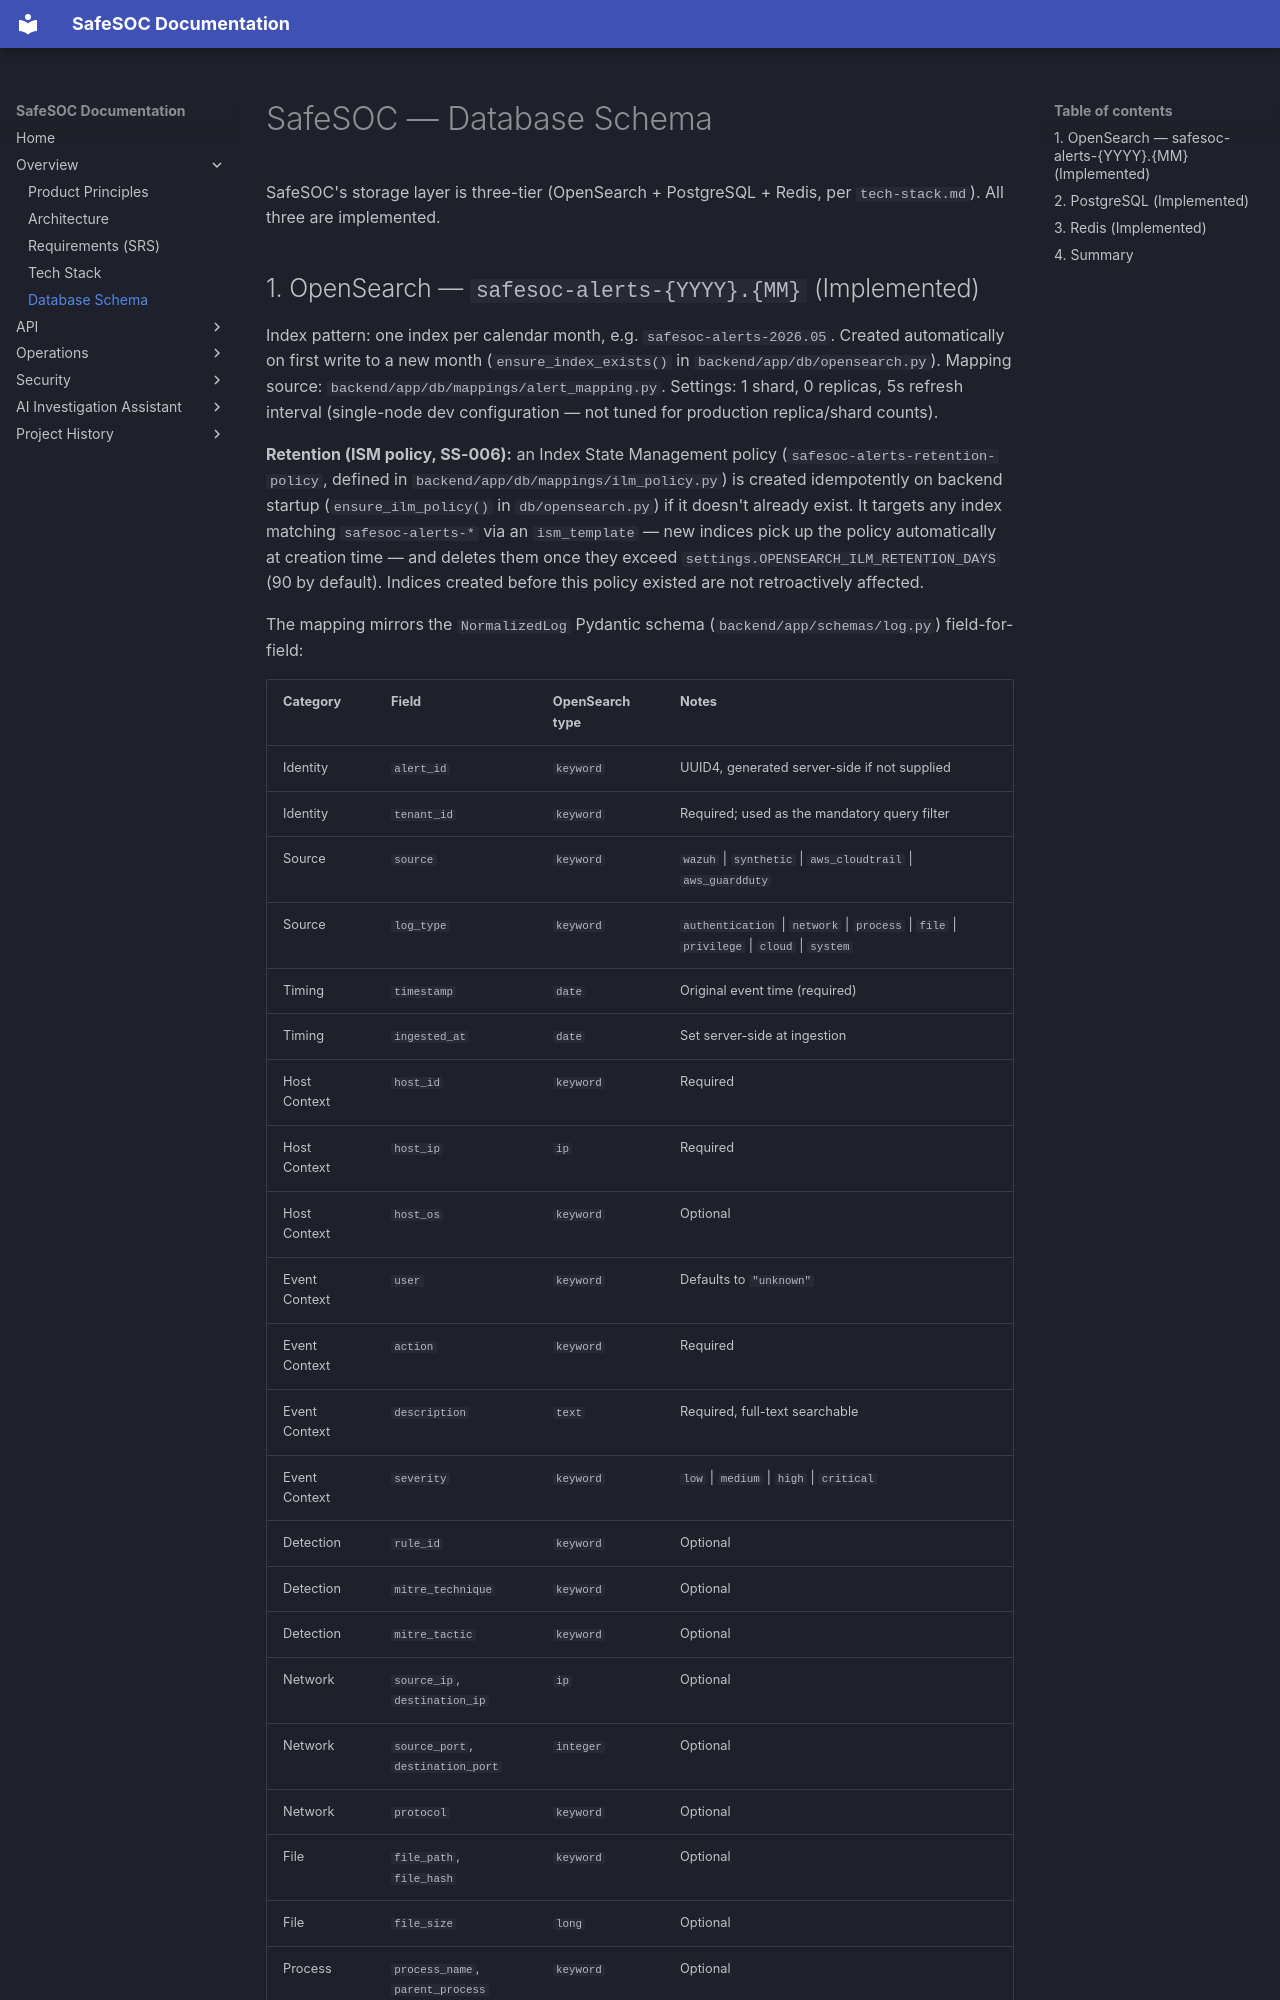

repository: safe-soc/SafeSoc · page: database-schema/index.html · generator: mkdocs

# SafeSOC — Database Schema

SafeSOC's storage layer is three-tier (OpenSearch + PostgreSQL + Redis, per `tech-stack.md`). All three are implemented.

## 1. OpenSearch — `safesoc-alerts-{YYYY}.{MM}` (Implemented)

Index pattern: one index per calendar month, e.g. `safesoc-alerts-2026.05`. Created automatically on first write to a new month (`ensure_index_exists()` in `backend/app/db/opensearch.py`). Mapping source: `backend/app/db/mappings/alert_mapping.py`. Settings: 1 shard, 0 replicas, 5s refresh interval (single-node dev configuration — not tuned for production replica/shard counts).

**Retention (ISM policy, SS-006):** an Index State Management policy (`safesoc-alerts-retention-policy`, defined in `backend/app/db/mappings/ilm_policy.py`) is created idempotently on backend startup (`ensure_ilm_policy()` in `db/opensearch.py`) if it doesn't already exist. It targets any index matching `safesoc-alerts-*` via an `ism_template` — new indices pick up the policy automatically at creation time — and deletes them once they exceed `settings.OPENSEARCH_ILM_RETENTION_DAYS` (90 by default). Indices created before this policy existed are not retroactively affected.

The mapping mirrors the `NormalizedLog` Pydantic schema (`backend/app/schemas/log.py`) field-for-field:
